Labelled photos from "datasets", an image-classification folder in CapstoneFresheats/ML-FreshEats. The possible labels are: apel segar, apel tidak segar, jeruk segar, jeruk tidak segar, pisang segar, pisang tidak segar.

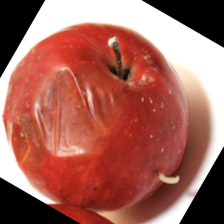
Label: apel tidak segar

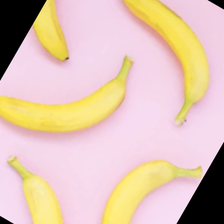
Label: pisang segar

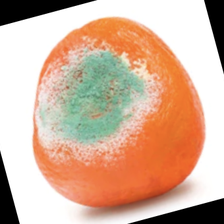
Label: jeruk tidak segar

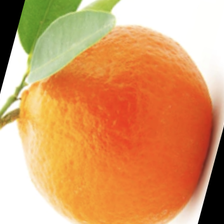
Label: jeruk segar

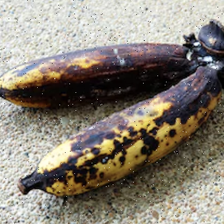
Label: pisang tidak segar

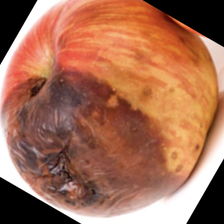
Label: apel tidak segar
